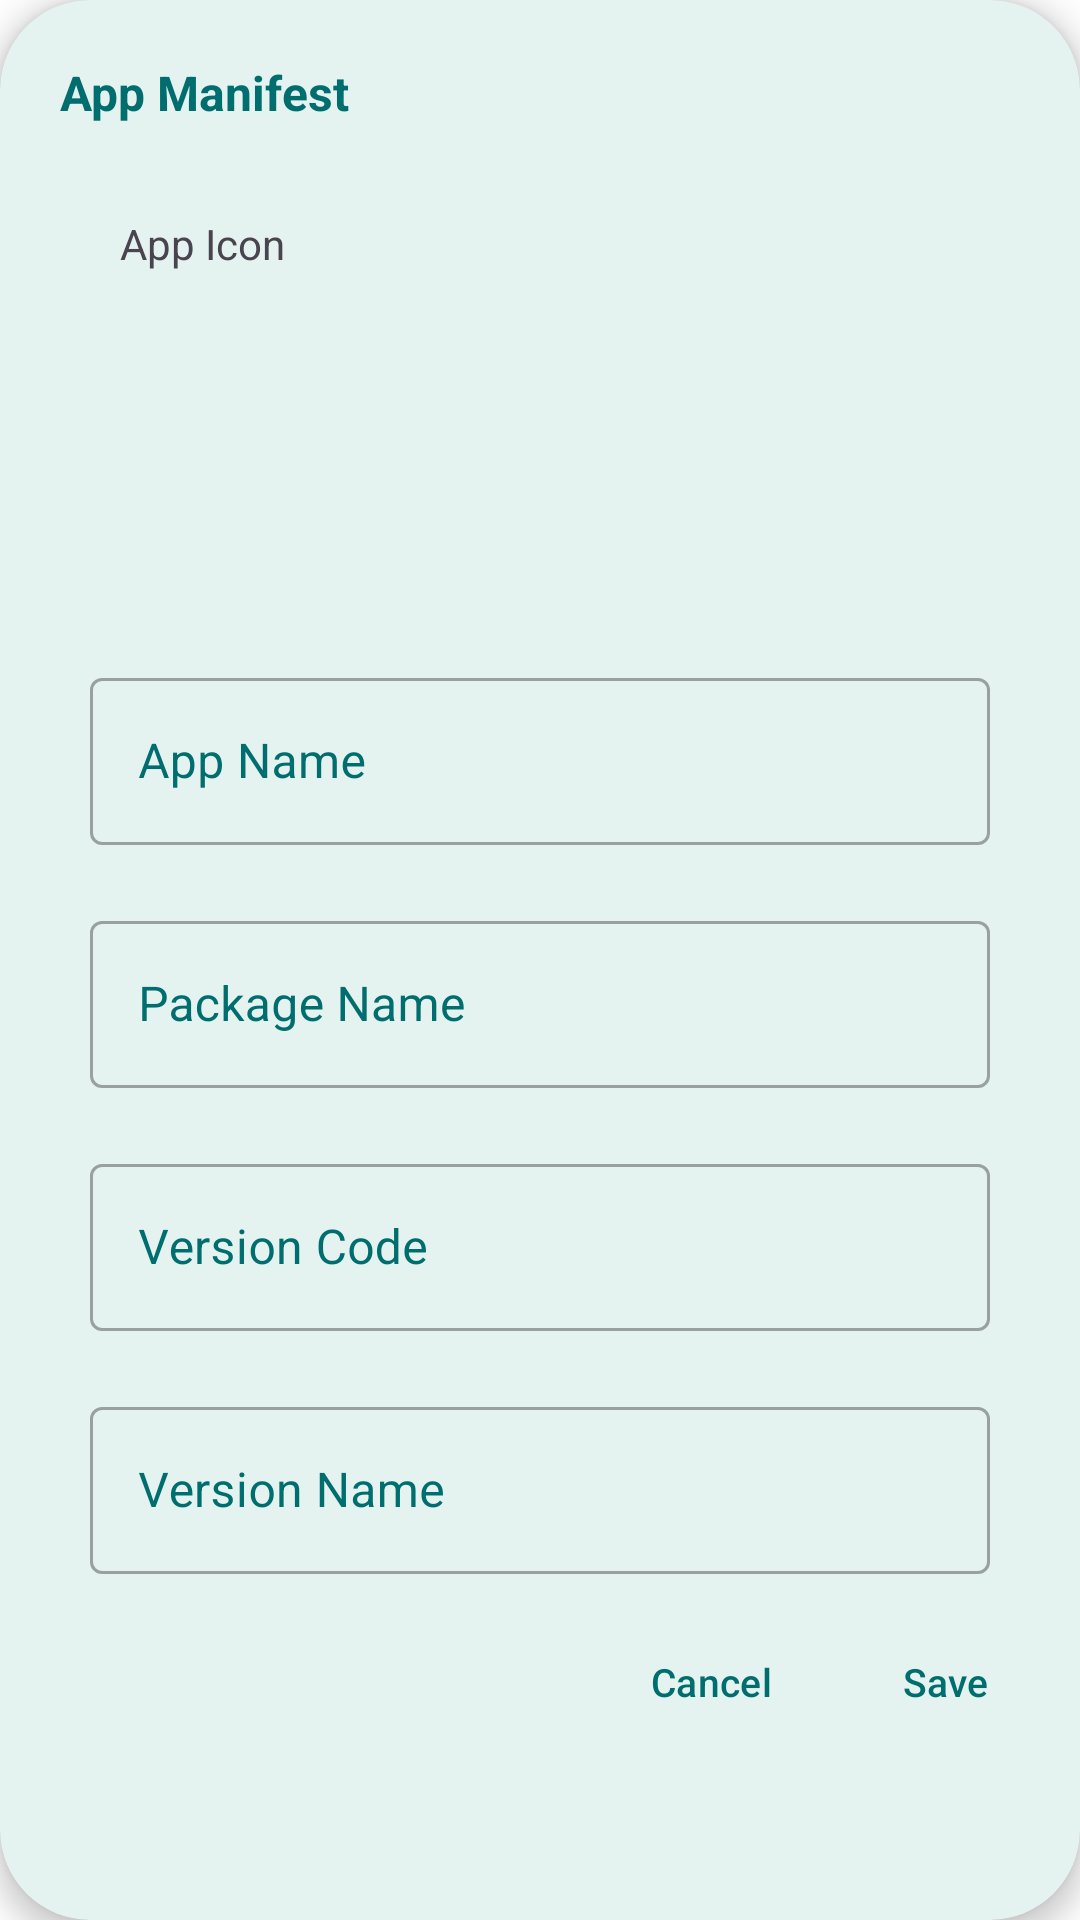

Here is an Android app screen rendered from its layout file. Give the layout XML and the strings, colors and styles it references.
<!-- AndroidManifest.xml: application theme AppTheme -->
<!-- res/layout/edit_app_info.xml -->
<?xml version="1.0" encoding="utf-8"?>
<androidx.cardview.widget.CardView
     xmlns:android="http://schemas.android.com/apk/res/android"
     xmlns:card-view="http://schemas.android.com/apk/res-auto"
     android:layout_height="wrap_content"
     android:layout_width="wrap_content"
     android:layout_margin="10dp"
     card-view:cardElevation="5dp"
     card-view:cardBackgroundColor="@color/colorCard"
     card-view:cardCornerRadius="30dp"
     android:minWidth="320dp">

    <LinearLayout
         android:layout_height="wrap_content"
         android:layout_width="wrap_content"
         android:orientation="vertical">

        <TextView
             android:layout_height="wrap_content"
             android:layout_width="match_parent"
             android:ellipsize="end"
             android:padding="20dp"
             android:textSize="16sp"
             android:textColor="@color/colorAccent"
             android:singleLine="true"
             android:textStyle="bold"
             android:id="@+id/dialogTitle"
             android:text="@string/app_editor_app_manifest" />

        <ScrollView
             android:layout_height="wrap_content"
             android:layout_width="match_parent">

            <RelativeLayout
                 android:layout_height="wrap_content"
                 android:layout_width="match_parent">

                <LinearLayout
                     android:layout_height="fill_parent"
                     android:layout_width="fill_parent"
                     android:layout_marginBottom="70dp"
                     android:gravity="center"
                     android:orientation="vertical">

                    <TextView
                         android:layout_height="wrap_content"
                         android:layout_width="match_parent"
                         android:layout_marginBottom="10dp"
                         android:padding="10dp"
                         android:layout_marginRight="30dp"
                         android:layout_marginLeft="30dp"
                         android:text="@string/app_editor_app_icon" />

                    <ImageView
                         android:layout_height="100dp"
                         android:layout_width="100dp"
                         android:layout_marginBottom="10dp"
                         android:id="@+id/editappinfoChangeIcon" />

                    <com.google.android.material.textfield.TextInputLayout
                         android:layout_height="wrap_content"
                         android:layout_width="match_parent"
                         android:hint="@string/app_editor_app_name"
                         android:textColorHint="@color/colorAccent"
                         android:layout_marginRight="30dp"
                         android:layout_marginLeft="30dp"
                         style="@style/Widget.MaterialComponents.TextInputLayout.OutlinedBox">

                        <EditText
                             android:layout_height="wrap_content"
                             android:layout_width="match_parent"
                             android:singleLine="true"
                             android:id="@+id/editappinfoAppName" />

                    </com.google.android.material.textfield.TextInputLayout>

                    <com.google.android.material.textfield.TextInputLayout
                         android:layout_height="wrap_content"
                         android:layout_width="match_parent"
                         android:hint="@string/app_editor_package_name"
                         android:textColorHint="@color/colorAccent"
                         android:layout_marginRight="30dp"
                         android:layout_marginLeft="30dp"
                         style="@style/Widget.MaterialComponents.TextInputLayout.OutlinedBox"
                         android:layout_marginTop="20dp">

                        <EditText
                             android:layout_height="wrap_content"
                             android:layout_width="match_parent"
                             android:singleLine="true"
                             android:id="@+id/editappinfoPackageName" />

                    </com.google.android.material.textfield.TextInputLayout>

                    <com.google.android.material.textfield.TextInputLayout
                         android:layout_height="wrap_content"
                         android:layout_width="match_parent"
                         android:hint="@string/app_editor_version_code"
                         android:textColorHint="@color/colorAccent"
                         android:layout_marginRight="30dp"
                         android:layout_marginLeft="30dp"
                         style="@style/Widget.MaterialComponents.TextInputLayout.OutlinedBox"
                         android:layout_marginTop="20dp">

                        <EditText
                             android:layout_height="wrap_content"
                             android:layout_width="match_parent"
                             android:maxLength="10"
                             android:inputType="number"
                             android:id="@+id/editappinfoVersion" />

                    </com.google.android.material.textfield.TextInputLayout>

                    <com.google.android.material.textfield.TextInputLayout
                         android:layout_height="wrap_content"
                         android:layout_width="match_parent"
                         android:hint="@string/app_editor_version_name"
                         android:textColorHint="@color/colorAccent"
                         android:layout_marginRight="30dp"
                         android:layout_marginLeft="30dp"
                         style="@style/Widget.MaterialComponents.TextInputLayout.OutlinedBox"
                         android:layout_marginTop="20dp">

                        <EditText
                             android:layout_height="wrap_content"
                             android:layout_width="match_parent"
                             android:singleLine="true"
                             android:id="@+id/editappinfoVersionName" />

                    </com.google.android.material.textfield.TextInputLayout>

                </LinearLayout>

                <LinearLayout
                     android:layout_height="wrap_content"
                     android:layout_width="match_parent"
                     android:gravity="right"
                     android:padding="10dp"
                     android:orientation="horizontal"
                     android:layout_alignParentBottom="true">

                    <Button
                         android:layout_height="wrap_content"
                         android:layout_width="wrap_content"
                         android:gravity="center"
                         android:padding="10dp"
                         android:textSize="13sp"
                         android:textColor="@color/colorAccent"
                         style="?android:attr/buttonBarButtonStyle"
                         android:minWidth="70dp"
                         android:text="@string/a_cancel"
                         android:id="@+id/editappinfoCancelBtn" />

                    <Button
                         android:layout_height="wrap_content"
                         android:layout_width="wrap_content"
                         android:gravity="center"
                         android:padding="10dp"
                         android:textSize="13sp"
                         android:textColor="@color/colorAccent"
                         style="?android:attr/buttonBarButtonStyle"
                         android:minWidth="70dp"
                         android:text="@string/a_save"
                         android:id="@+id/editappinfoSaveBtn" />

                </LinearLayout>

            </RelativeLayout>

        </ScrollView>

    </LinearLayout>

</androidx.cardview.widget.CardView>
<!-- resources referenced by this layout -->
<resources>
  <color name="colorAccent">#006E6E</color>
  <color name="colorCard">#E4F2F0</color>
  <string name="a_cancel">Cancel</string>
  <string name="a_save">Save</string>
  <string name="app_editor_app_icon">App Icon</string>
  <string name="app_editor_app_manifest">App Manifest</string>
  <string name="app_editor_app_name">App Name</string>
  <string name="app_editor_package_name">Package Name</string>
  <string name="app_editor_version_code">Version Code</string>
  <string name="app_editor_version_name">Version Name</string>
  <style name="AppTheme" parent="Theme.MaterialComponents.DayNight.NoActionBar">
          
          <item name="colorPrimary">@color/primary</item>
          <item name="colorPrimaryVariant">@color/primary_variant</item>
          <item name="colorOnPrimary">@color/on_primary</item>
  
          
          <item name="colorSecondary">@color/secondary</item>
          <item name="colorSecondaryVariant">@color/secondary_variant</item>
          <item name="colorOnSecondary">@color/on_secondary</item>
  
          
         
          <item name="colorOnBackground">@color/on_background</item>
  
          
          <item name="colorSurface">@color/surface</item>
          <item name="colorOnSurface">@color/on_surface</item>
  
          
          <item name="colorError">@color/error</item>
          <item name="colorOnError">@color/on_error</item>
  
          
          <item name="textAppearanceHeadline1">@style/TextAppearance.MaterialComponents.Headline1</item>
          <item name="textAppearanceBody1">@style/TextAppearance.MaterialComponents.Body1</item>
  
          
          <item name="shapeAppearanceSmallComponent">@style/ShapeAppearance.MaterialComponents.SmallComponent</item>
          <item name="shapeAppearanceMediumComponent">@style/ShapeAppearance.MaterialComponents.MediumComponent</item>
          <item name="shapeAppearanceLargeComponent">@style/ShapeAppearance.MaterialComponents.LargeComponent</item>
      </style>
  <color name="primary">#008777</color>
  <color name="primary_variant">#005F57</color>
  <color name="on_primary">#FFFFFF</color>
  <color name="secondary">#56C2AA</color>
  <color name="secondary_variant">#004C3F</color>
  <color name="on_secondary">#FFFFFF</color>
  <color name="on_background">#1A1A1A</color>
  <color name="surface">#FFFFFF</color>
  <color name="on_surface">#1A1A1A</color>
  <color name="error">#B3261E</color>
  <color name="on_error">#FFFFFF</color>
</resources>
